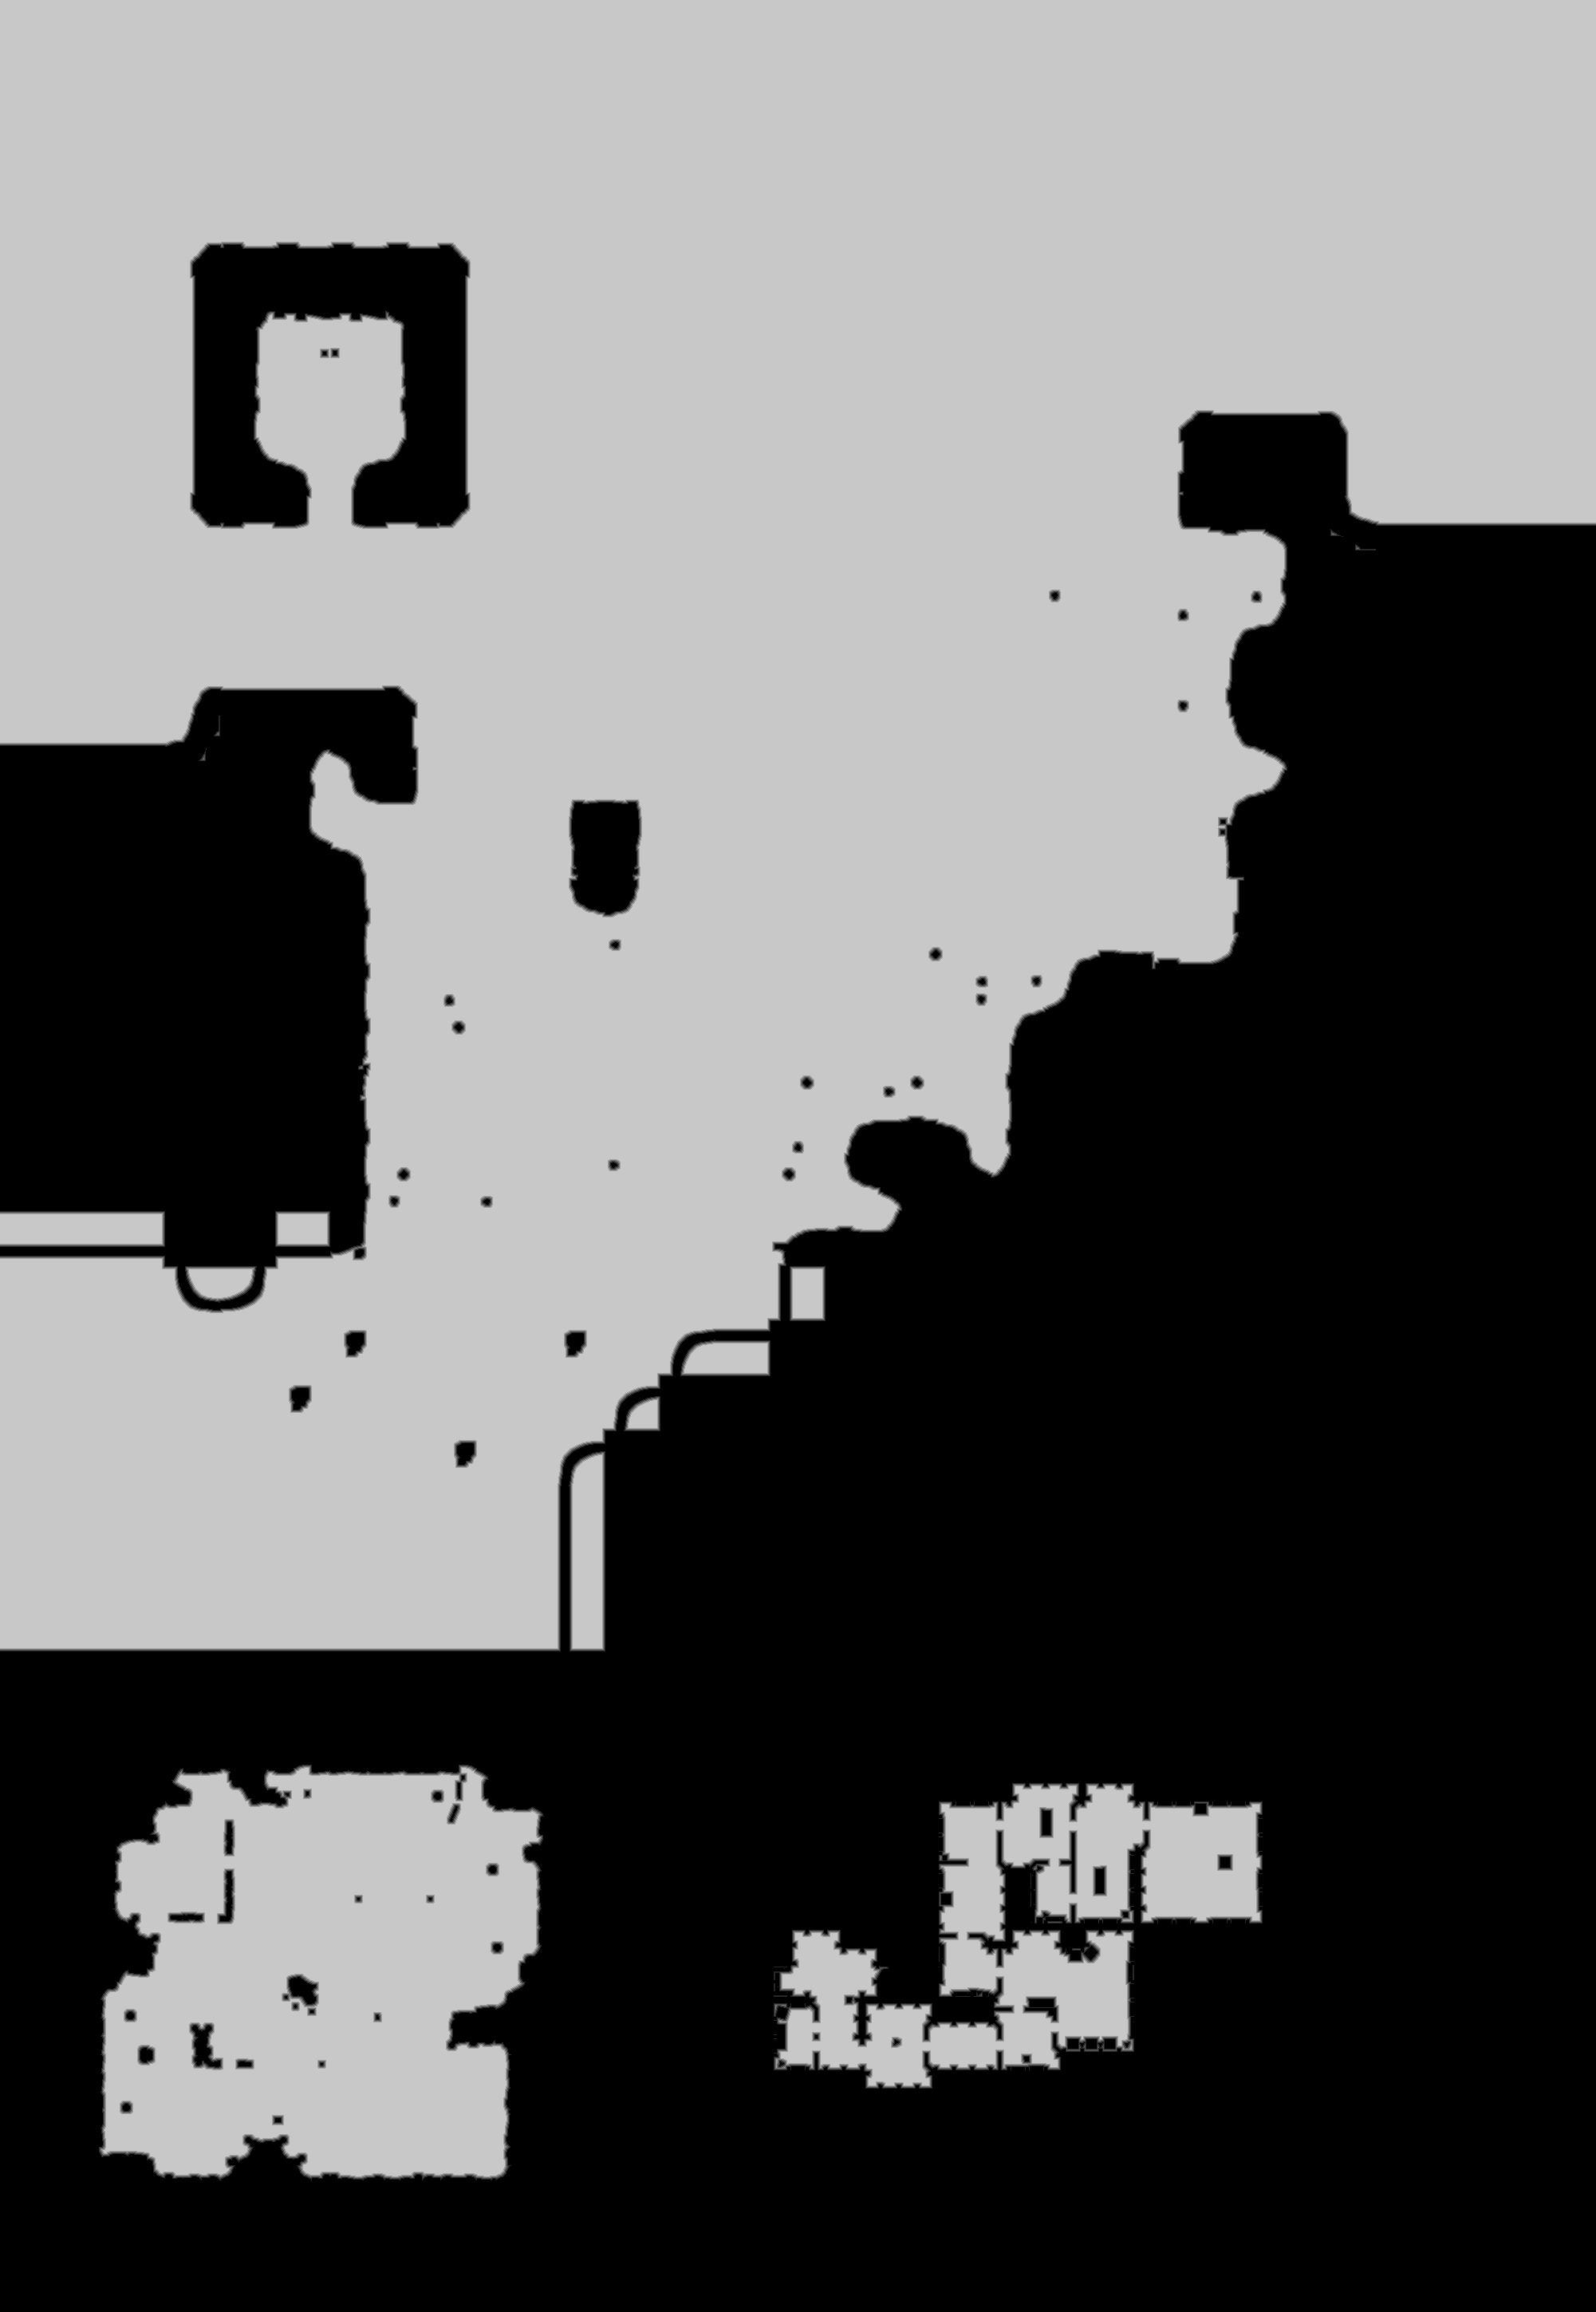

Source data for this figure (header and first rows):
base	0x58f69ee0000
origin	0x2a90010
stride	1001
width	2001
height	2898
nibble	0	2827877
nibble	1	25810
nibble	2	25072
nibble	3	24856
nibble	4	24863
nibble	5	2870420
